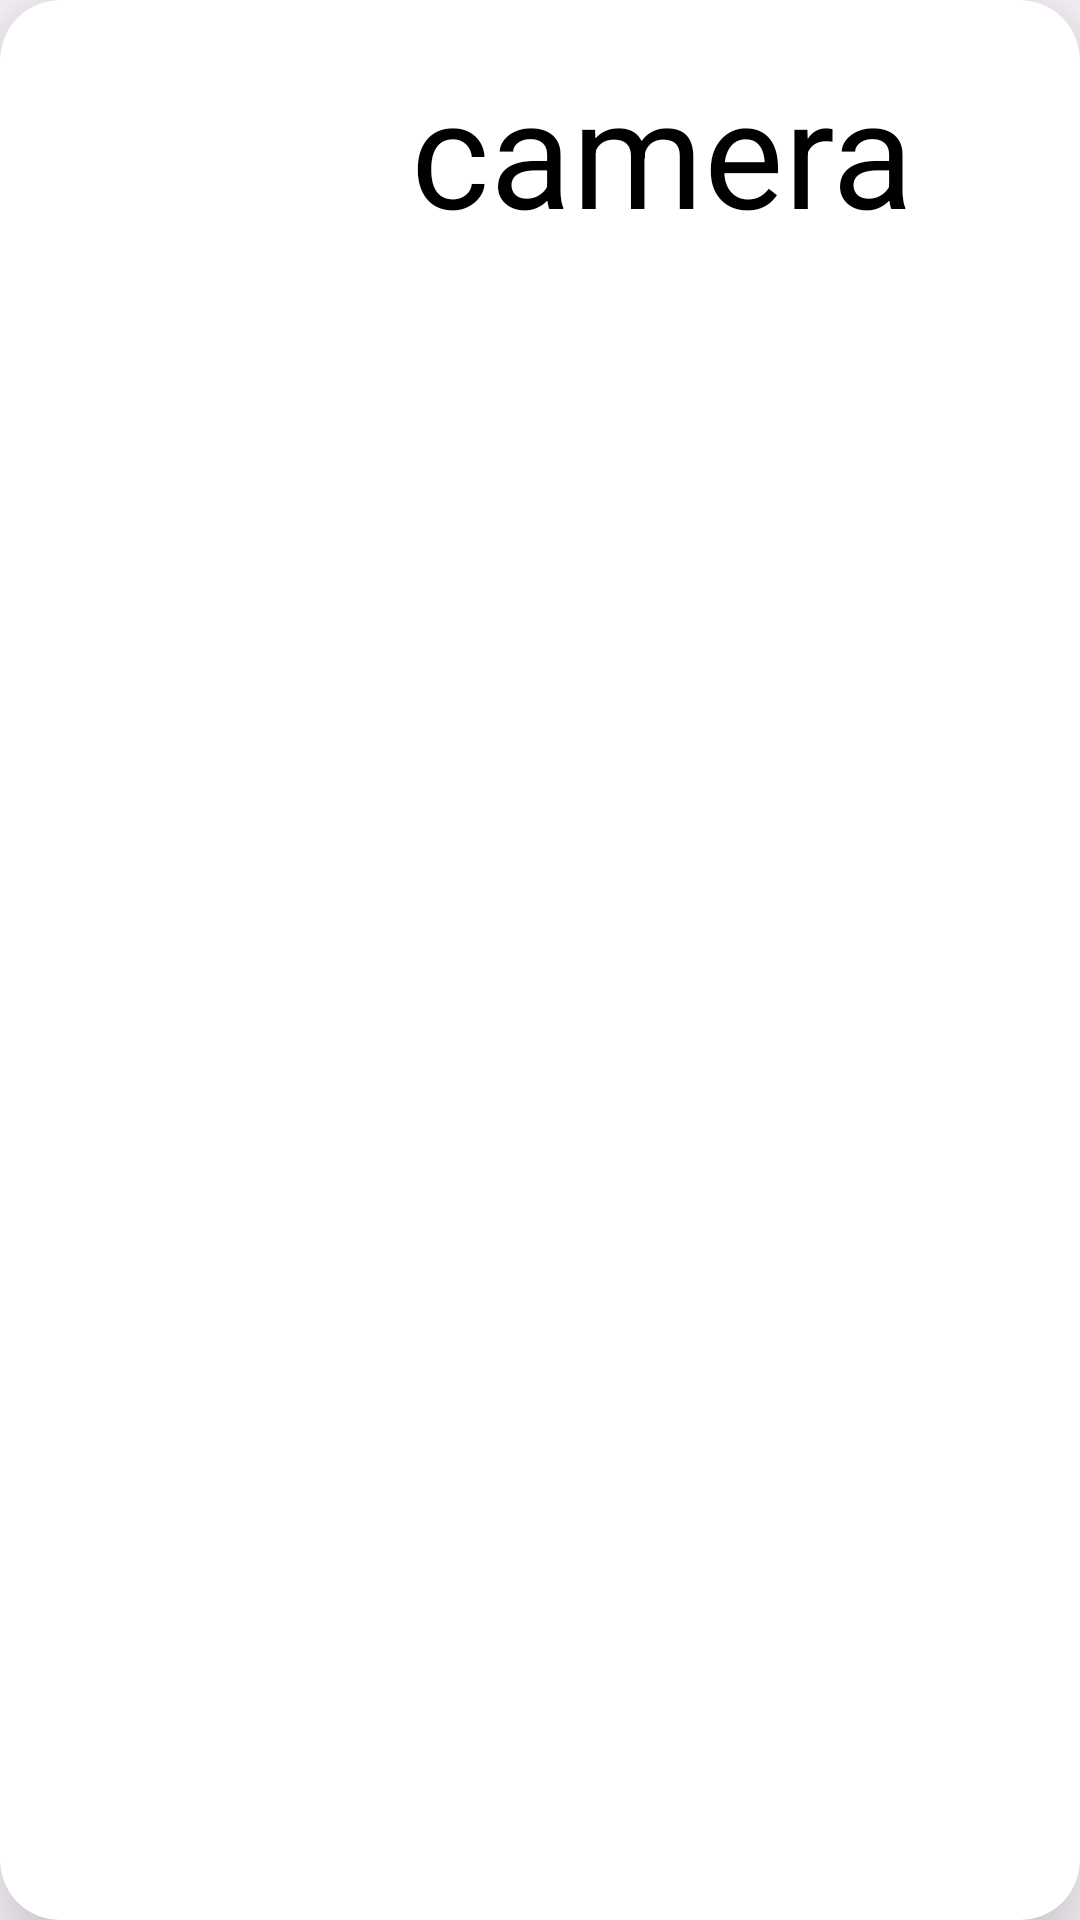

Write the Android layout XML for this screen, with the resource values it uses.
<!-- AndroidManifest.xml: application theme Theme.RecyclerViewOne -->
<!-- res/layout/recyclerviewcardone.xml -->
<?xml version="1.0" encoding="utf-8"?>
<androidx.cardview.widget.CardView
    xmlns:android="http://schemas.android.com/apk/res/android"
    android:layout_width="match_parent"
    android:layout_height="wrap_content"
    xmlns:app="http://schemas.android.com/apk/res-auto"
    android:layout_marginHorizontal="10dp"
    android:layout_marginVertical="10dp"
    app:cardCornerRadius="20dp"
    app:cardElevation="20dp"
    >
        <androidx.constraintlayout.widget.ConstraintLayout
            android:layout_width="match_parent"
            android:layout_height="wrap_content">

            <ImageView
                android:id="@+id/image"
                android:layout_width="100dp"
                android:layout_height="100dp"
                android:layout_marginStart="12dp"
                android:padding="2dp"
                android:src="@drawable/ic_camera"
                app:layout_constraintStart_toStartOf="parent"
                app:layout_constraintBottom_toBottomOf="parent"
                app:layout_constraintTop_toTopOf="parent"
                />
            <TextView
                android:layout_width="wrap_content"
                android:layout_height="wrap_content"
                android:id="@+id/title"
                android:text="camera"
                android:textSize="50sp"
                android:textColor="@color/black"
                android:layout_marginStart="25dp"
                app:layout_constraintStart_toEndOf="@+id/image"
                app:layout_constraintTop_toTopOf="parent"
                app:layout_constraintBottom_toBottomOf="parent"
                />

        </androidx.constraintlayout.widget.ConstraintLayout>

    </androidx.cardview.widget.CardView>
<!-- resources referenced by this layout -->
<resources>
  <style name="Theme.RecyclerViewOne" parent="Base.Theme.RecyclerViewOne" />
  <style name="Base.Theme.RecyclerViewOne" parent="Theme.Material3.DayNight.NoActionBar">
          
          
      </style>
  <!-- not gathered from this repository: default colours our renderer supplied (Android Studio template values) -->
  <color name="black">#FF000000</color>
</resources>
